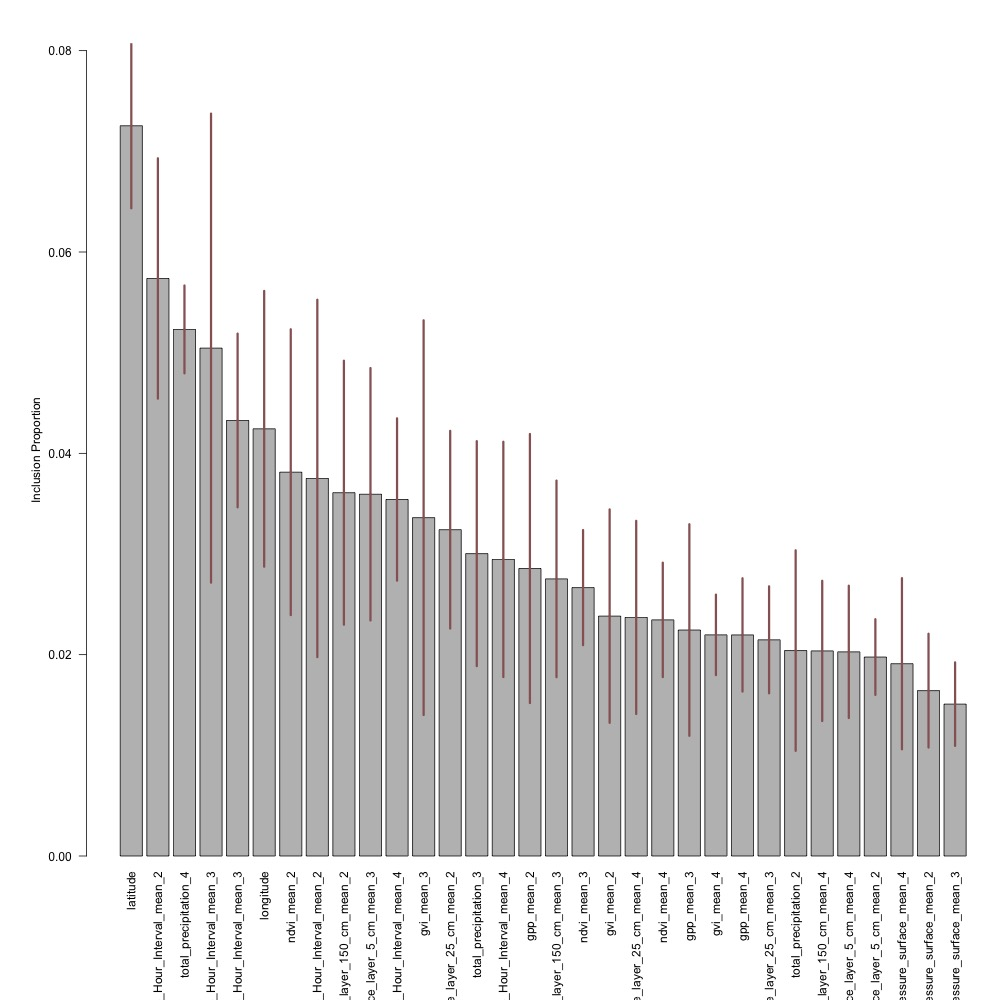

Source data for this figure (header and first rows):
variable, average_inclusion_proportion, sd_inclusion_proportion
latitude, 0.07254, 0.009356
Maximum_temperature_height_above_ground_…, 0.05737, 0.01362
total_precipitation_4, 0.05231, 0.004978
Maximum_temperature_height_above_ground_…, 0.05045, 0.02658
Minimum_temperature_height_above_ground_…, 0.04327, 0.009845
longitude, 0.04244, 0.01563
ndvi_mean_2, 0.03813, 0.0162
Minimum_temperature_height_above_ground_…, 0.03751, 0.02025
Volumetric_Soil_Moisture_Content_depth_b…, 0.03609, 0.01496
Volumetric_Soil_Moisture_Content_depth_b…, 0.03593, 0.0143
Minimum_temperature_height_above_ground_…, 0.03541, 0.009196
gvi_mean_3, 0.03361, 0.02236
Volumetric_Soil_Moisture_Content_depth_b…, 0.03241, 0.0112
total_precipitation_3, 0.03004, 0.01275
Maximum_temperature_height_above_ground_…, 0.02946, 0.01333
gpp_mean_2, 0.02856, 0.01525
Volumetric_Soil_Moisture_Content_depth_b…, 0.02753, 0.01114
ndvi_mean_3, 0.02666, 0.006521
gvi_mean_2, 0.02383, 0.01209
Volumetric_Soil_Moisture_Content_depth_b…, 0.0237, 0.01094
ndvi_mean_4, 0.02346, 0.006482
gpp_mean_3, 0.02245, 0.01199
gvi_mean_4, 0.02197, 0.004559
gpp_mean_4, 0.02196, 0.006421
Volumetric_Soil_Moisture_Content_depth_b…, 0.02147, 0.006063
total_precipitation_2, 0.02041, 0.01136
Volumetric_Soil_Moisture_Content_depth_b…, 0.02037, 0.007947
Volumetric_Soil_Moisture_Content_depth_b…, 0.02028, 0.007497
Volumetric_Soil_Moisture_Content_depth_b…, 0.01976, 0.004287
Pressure_surface_mean_4, 0.0191, 0.009697
Pressure_surface_mean_2, 0.01643, 0.006449
Pressure_surface_mean_3, 0.01509, 0.004731
